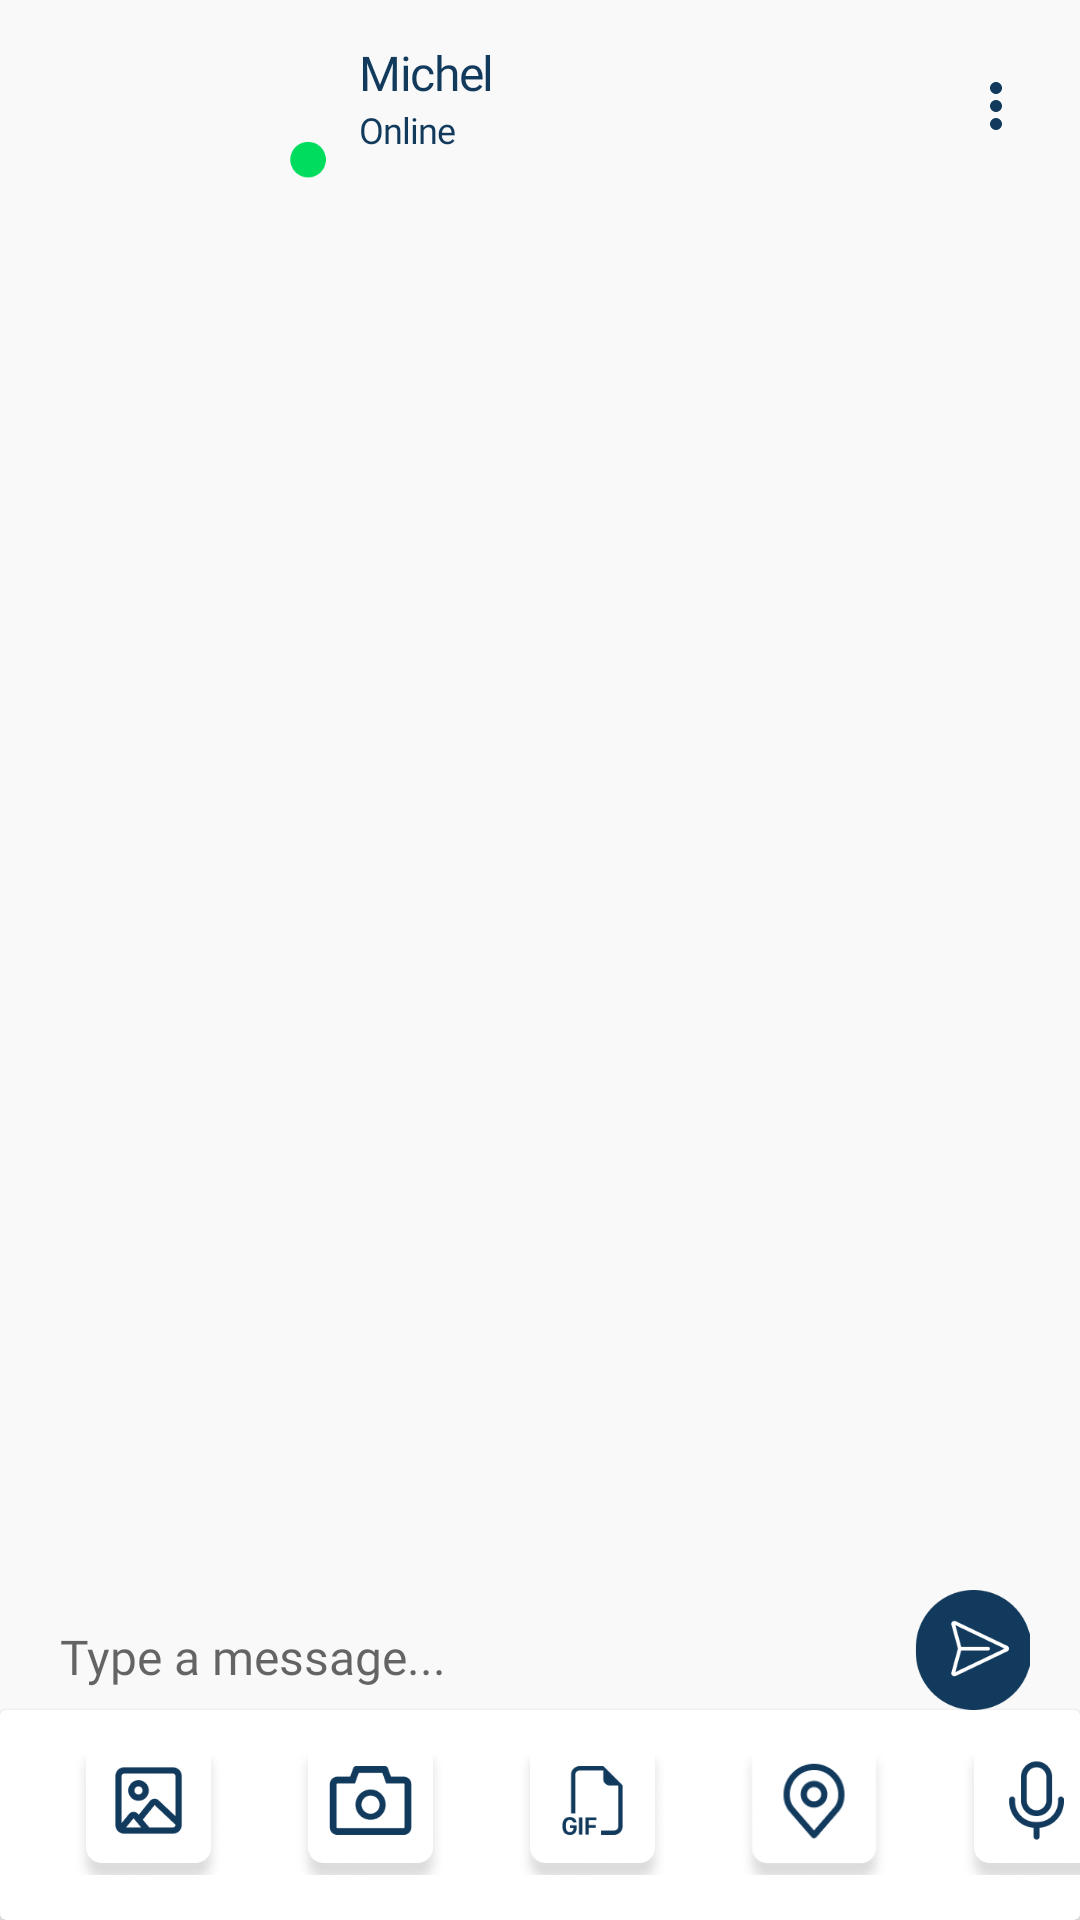

Here is an Android app screen rendered from its layout file. Give the layout XML and the strings, colors and styles it references.
<!-- AndroidManifest.xml: application theme Theme.ChatApplication -->
<!-- res/layout/activity_conversation_detail.xml -->
<?xml version="1.0" encoding="utf-8"?>
<RelativeLayout
    xmlns:android="http://schemas.android.com/apk/res/android"
    xmlns:app="http://schemas.android.com/apk/res-auto"
    xmlns:tools="http://schemas.android.com/tools"
    android:background="@color/colorPrimary"
    android:layout_width="match_parent"
    android:layout_height="match_parent"
    tools:context=".activities.PeerToPeerChatActivity">

    <com.google.android.material.appbar.AppBarLayout
        android:id="@+id/appbarInConversationDetail"
        android:layout_marginTop="@dimen/margin_card_medium"
        android:layout_width="match_parent"
        android:background="@color/colorPrimary"
        android:layout_height="65dp">
            <androidx.appcompat.widget.Toolbar
                app:layout_collapseMode="pin"
                android:layout_width="match_parent"
                android:layout_height="match_parent">

                    <RelativeLayout
                        android:background="@color/colorPrimary"
                        app:layout_collapseMode="parallax"
                        android:gravity="center_vertical"
                        android:paddingStart="@dimen/margin_medium_2"
                        app:layout_collapseParallaxMultiplier="0.7"
                        android:layout_width="match_parent"
                        android:layout_height="match_parent">
                        <ImageView
                            android:id="@+id/ivBackInChatDetail"
                            android:scaleType="centerCrop"
                            android:layout_marginTop="@dimen/dimen_10"
                            android:src="@drawable/ic_baseline_arrow_back_24"
                            android:layout_gravity="center"
                            android:layout_width="24dp"
                            android:layout_height="24dp"/>

                        <com.google.android.material.imageview.ShapeableImageView
                            android:id="@+id/ivPersonInChatDetail"
                            android:layout_marginLeft="@dimen/margin_card_medium"
                            android:layout_toEndOf="@id/ivBackInChatDetail"
                            app:shapeAppearanceOverlay="@style/ShapeAppearanceOverlay.App.CornerSize50Percent"
                            android:scaleType="centerCrop"
                            android:src="@drawable/profile"
                            android:layout_width="@dimen/dimen_50dp"
                            android:layout_height="@dimen/dimen_50dp"/>

                        <androidx.appcompat.widget.AppCompatImageView
                            android:layout_toEndOf="@id/ivPersonInChatDetail"
                            android:layout_alignBottom="@id/ivPersonInChatDetail"
                            android:layout_marginStart="-20dp"
                            android:scaleType="centerCrop"
                            app:srcCompat="@drawable/icon_active"
                            android:layout_width="@dimen/dimen_20dp"
                            android:layout_height="@dimen/dimen_20dp"/>

                        <androidx.appcompat.widget.AppCompatTextView
                            android:id="@+id/tvNameInChatDetail"
                            android:text="Michel"
                            android:letterSpacing="-0.03"
                            android:layout_toEndOf="@id/ivPersonInChatDetail"
                            android:layout_marginStart="@dimen/margin_medium"
                            android:textSize="@dimen/text_regular_2x"
                            android:fontFamily="@font/notosan_bold"
                            android:textColor="@color/colorAccent"
                            android:layout_width="wrap_content"
                            android:layout_height="wrap_content"/>

                        <androidx.appcompat.widget.AppCompatTextView
                            android:id="@+id/tvOnlineStats"
                            android:layout_below="@id/tvNameInChatDetail"
                            android:text="Online"
                            android:letterSpacing="-0.03"
                            android:layout_toEndOf="@id/ivPersonInChatDetail"
                            android:layout_marginStart="@dimen/margin_medium"
                            android:textSize="@dimen/text_small"
                            android:fontFamily="@font/notosan_medium"
                            android:textColor="@color/colorAccent"
                            android:layout_width="wrap_content"
                            android:layout_height="wrap_content"/>

                        <androidx.appcompat.widget.AppCompatImageView
                            android:id="@+id/ivContentMenu"
                            android:layout_alignParentEnd="true"
                            android:layout_marginTop="@dimen/dimen_10"
                            app:srcCompat="@drawable/ic_baseline_more_vert_24"
                            android:layout_marginEnd="@dimen/margin_medium_2"
                            android:scaleType="centerCrop"
                            android:layout_width="24dp"
                            android:layout_height="24dp"/>
                    </RelativeLayout>



            </androidx.appcompat.widget.Toolbar>

    </com.google.android.material.appbar.AppBarLayout>

    <androidx.recyclerview.widget.RecyclerView
        android:id="@+id/rvChatMessage"
        android:layout_below="@id/appbarInConversationDetail"
        android:layout_above="@id/edtTypeMsg"
        android:background="@color/colorPrimary"
        android:layout_marginTop="@dimen/margin_card_medium"
        android:layout_marginStart="@dimen/margin_medium_2"
        android:layout_marginEnd="@dimen/margin_medium_2"
        android:layout_width="match_parent"
        android:layout_height="match_parent"/>



        <androidx.appcompat.widget.AppCompatEditText
            android:id="@+id/edtTypeMsg"
            android:layout_above="@id/bottomNavChatDetail"
            android:hint="Type a message..."
            android:layout_marginStart="@dimen/margin_medium_2"
           android:backgroundTint="@android:color/transparent"
            android:textColor="@color/colorAccent"
            android:layout_toStartOf="@id/ivSendMsg"
            android:fontFamily="@font/notosan_medium"
            android:textSize="@dimen/text_regular_2x"
            android:layout_width="match_parent"
            android:layout_height="wrap_content"/>

        <androidx.appcompat.widget.AppCompatImageView
            android:id="@+id/ivSendMsg"
            android:layout_marginEnd="@dimen/margin_medium_2"
            android:layout_above="@id/bottomNavChatDetail"
            android:layout_alignParentEnd="true"
            app:srcCompat="@drawable/ic_send_msg"
            android:layout_width="@dimen/dimen_40dp"
            android:layout_height="@dimen/dimen_40dp"/>

        <androidx.cardview.widget.CardView
           android:id="@+id/bottomNavChatDetail"
            android:elevation="@dimen/margin_medium_2"
            android:background="@color/colorPrimary"
            android:layout_alignParentBottom="true"
            android:layout_width="match_parent"
            android:layout_height="70dp">

            <androidx.appcompat.widget.LinearLayoutCompat
                android:orientation="horizontal"
                android:layout_gravity="center"
                android:layout_width="match_parent"
                android:layout_height="match_parent">

                <androidx.appcompat.widget.AppCompatImageView
                    android:id="@+id/ivGallery"
                    android:scaleType="centerCrop"
                    android:layout_marginStart="@dimen/margin_large"
                    android:layout_gravity="center"
                    app:srcCompat="@drawable/ic_gallery"
                    android:layout_width="@dimen/dimen_50dp"
                    android:layout_height="@dimen/dimen_40dp"/>

                <androidx.appcompat.widget.AppCompatImageView
                    android:id="@+id/ivCamera"
                    android:scaleType="centerCrop"
                    android:layout_marginStart="@dimen/margin_large"
                    android:layout_gravity="center"
                    app:srcCompat="@drawable/ic_camera"
                    android:layout_width="@dimen/dimen_50dp"
                    android:layout_height="@dimen/dimen_40dp"/>

                <androidx.appcompat.widget.AppCompatImageView
                    android:id="@+id/ivGif"
                    android:scaleType="centerCrop"
                    android:layout_marginStart="@dimen/margin_large"
                    android:layout_gravity="center"
                    app:srcCompat="@drawable/ic_gif"
                    android:layout_width="@dimen/dimen_50dp"
                    android:layout_height="@dimen/dimen_40dp"/>

                <androidx.appcompat.widget.AppCompatImageView
                    android:id="@+id/ivLocation"
                    android:scaleType="centerCrop"
                    android:layout_marginStart="@dimen/margin_large"
                    android:layout_gravity="center"
                    app:srcCompat="@drawable/ic_location"
                    android:layout_width="@dimen/dimen_50dp"
                    android:layout_height="@dimen/dimen_40dp"/>

                <androidx.appcompat.widget.AppCompatImageView
                    android:id="@+id/ivVoice"
                    android:scaleType="centerCrop"
                    android:layout_marginStart="@dimen/margin_large"
                    android:layout_gravity="center"
                    app:srcCompat="@drawable/ic_voice"
                    android:layout_width="@dimen/dimen_50dp"
                    android:layout_height="@dimen/dimen_40dp"/>
            </androidx.appcompat.widget.LinearLayoutCompat>

        </androidx.cardview.widget.CardView>




</RelativeLayout>
<!-- resources referenced by this layout -->
<resources>
  <color name="colorAccent">#113A5D</color>
  <color name="colorPrimary">#F9F9F9</color>
  <dimen name="dimen_10">10dp</dimen>
  <dimen name="dimen_20dp">20dp</dimen>
  <dimen name="dimen_40dp">40dp</dimen>
  <dimen name="dimen_50dp">50dp</dimen>
  <dimen name="margin_card_medium">6dp</dimen>
  <dimen name="margin_large">24dp</dimen>
  <dimen name="margin_medium">8dp</dimen>
  <dimen name="margin_medium_2">16dp</dimen>
  <dimen name="text_regular_2x">16sp</dimen>
  <dimen name="text_small">12sp</dimen>
  <!-- drawable ic_baseline_more_vert_24 (drawable) -->
  <vector android:height="24dp" android:tint="#113A5D"
      android:viewportHeight="24" android:viewportWidth="24"
      android:width="24dp" xmlns:android="http://schemas.android.com/apk/res/android">
      <path android:fillColor="@android:color/white" android:pathData="M12,8c1.1,0 2,-0.9 2,-2s-0.9,-2 -2,-2 -2,0.9 -2,2 0.9,2 2,2zM12,10c-1.1,0 -2,0.9 -2,2s0.9,2 2,2 2,-0.9 2,-2 -0.9,-2 -2,-2zM12,16c-1.1,0 -2,0.9 -2,2s0.9,2 2,2 2,-0.9 2,-2 -0.9,-2 -2,-2z"/>
  </vector>
  <!-- drawable ic_camera: png bitmap (drawable, 14778 bytes) -->
  <!-- drawable ic_gallery: png bitmap (drawable, 15118 bytes) -->
  <!-- drawable ic_gif: png bitmap (drawable, 14402 bytes) -->
  <!-- drawable ic_location: png bitmap (drawable, 10497 bytes) -->
  <!-- drawable ic_send_msg: png bitmap (drawable, 4039 bytes) -->
  <!-- drawable ic_voice: png bitmap (drawable, 15287 bytes) -->
  <!-- drawable icon_active: png bitmap (drawable, 1893 bytes) -->
  <style name="ShapeAppearanceOverlay.App.CornerSize50Percent" parent="">
          <item name="cornerSize">@dimen/dimen_25dp</item>
      </style>
  <style name="Theme.ChatApplication" parent="Theme.MaterialComponents.Light.NoActionBar">
          
          <item name="colorPrimary">@color/colorPrimary</item>
          <item name="colorPrimaryDark">@color/colorPrimaryDark</item>
  
          
          <item name="colorSecondary">@color/colorSecondaryText</item>
  
  
          <item name="colorAccent">@color/colorAccent</item>
          
          <item name="android:statusBarColor">@color/colorPrimary</item>
          <item name="android:windowLightStatusBar">true</item>
  
  
          
      </style>
  <dimen name="dimen_25dp">25dp</dimen>
  <color name="colorPrimaryDark">#888888</color>
  <color name="colorSecondaryText">#062743</color>
</resources>
